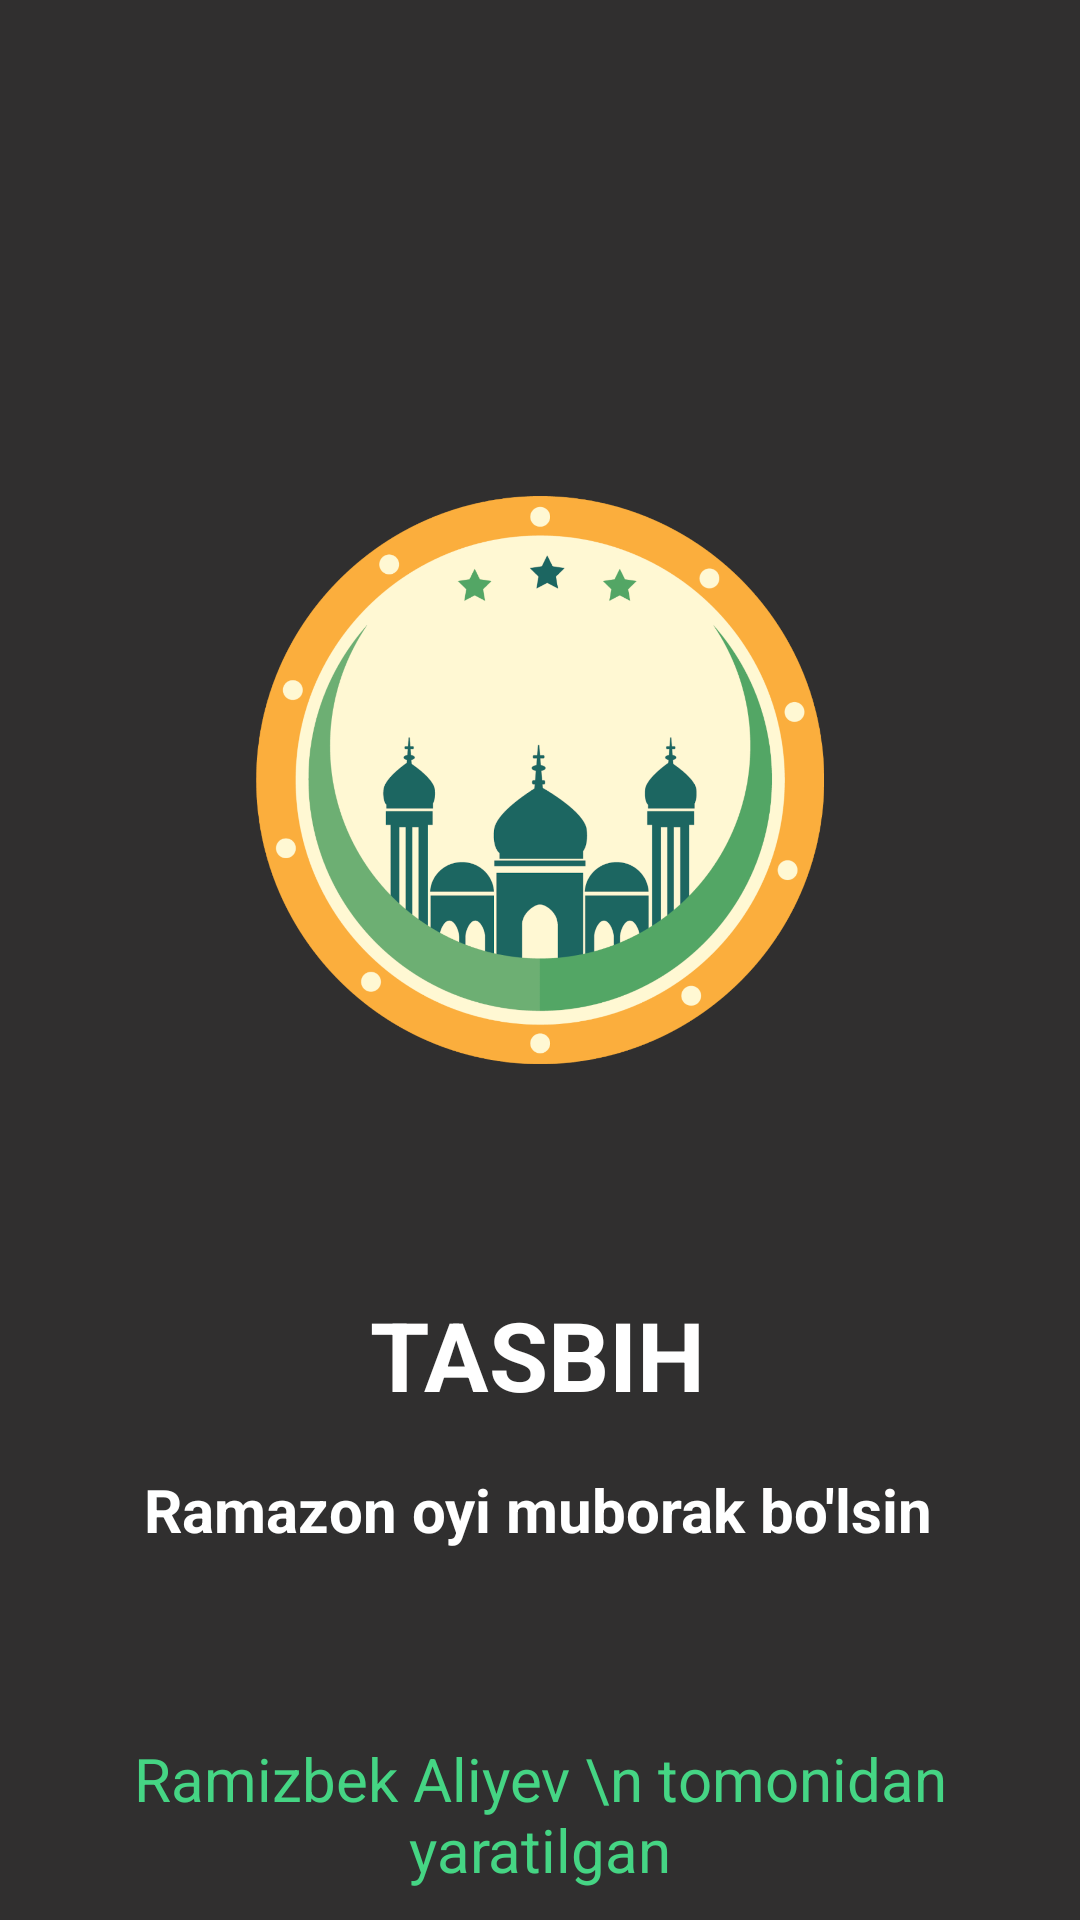

This screen was rendered from an Android layout file. Write that file and the resources it references.
<!-- AndroidManifest.xml: application theme Theme.Tasbeh -->
<!-- res/layout/activity_main2.xml -->
<?xml version="1.0" encoding="utf-8"?>
<androidx.constraintlayout.widget.ConstraintLayout xmlns:android="http://schemas.android.com/apk/res/android"
    xmlns:app="http://schemas.android.com/apk/res-auto"
    xmlns:tools="http://schemas.android.com/tools"
    android:layout_width="match_parent"
    android:background="#302F2F"
    android:layout_height="match_parent"
    tools:context=".MainActivity2">

    <ImageView
        android:id="@+id/imageView"
        android:layout_width="220dp"
        android:layout_height="220dp"
        android:layout_marginTop="150dp"
        android:background="@drawable/ad"
        app:layout_constraintEnd_toEndOf="parent"
        app:layout_constraintStart_toStartOf="parent"
        app:layout_constraintTop_toTopOf="parent" />

    <TextView
        android:id="@+id/textView"
        android:layout_width="wrap_content"
        android:layout_height="wrap_content"
        android:layout_marginTop="60dp"
        android:text="TASBIH"
        android:textColor="@color/white"
        android:textSize="32sp"
        android:textStyle="bold"
        app:layout_constraintEnd_toEndOf="parent"
        app:layout_constraintHorizontal_bias="0.497"
        app:layout_constraintStart_toStartOf="parent"
        app:layout_constraintTop_toBottomOf="@+id/imageView" />


    <TextView
        android:id="@+id/tv_salom"
        android:layout_width="wrap_content"
        android:layout_height="wrap_content"
        android:text="Ramazon oyi muborak bo'lsin"
        android:textColor="@color/white"
        android:textSize="20sp"
        android:textStyle="bold"
        app:layout_constraintBottom_toTopOf="@+id/textView2"
        app:layout_constraintEnd_toEndOf="parent"
        app:layout_constraintHorizontal_bias="0.496"
        app:layout_constraintStart_toStartOf="parent"
        app:layout_constraintTop_toBottomOf="@+id/textView"
        app:layout_constraintVertical_bias="0.209" />

    <TextView
        android:id="@+id/textView2"
        android:layout_width="match_parent"
        android:layout_height="wrap_content"
        android:layout_marginBottom="10dp"
        android:gravity="center"
        android:text="Ramizbek Aliyev \n tomonidan yaratilgan"
        android:textColor="#45D584"
        android:textSize="20sp"
        app:layout_constraintBottom_toBottomOf="parent" />


</androidx.constraintlayout.widget.ConstraintLayout>
<!-- resources referenced by this layout -->
<resources>
  <!-- drawable ad: png bitmap (drawable, 249002 bytes) -->
  <style name="Theme.Tasbeh" parent="Theme.MaterialComponents.DayNight.NoActionBar">
          
          <item name="colorPrimary">@color/purple_500</item>
          <item name="colorPrimaryVariant">@color/purple_700</item>
          <item name="colorOnPrimary">@color/white</item>
          
          <item name="colorSecondary">@color/teal_200</item>
          <item name="colorSecondaryVariant">@color/teal_700</item>
          <item name="colorOnSecondary">@color/black</item>
          
          <item name="android:statusBarColor" tools:targetApi="l">?attr/colorPrimaryVariant</item>
          
      </style>
  <!-- not gathered from this repository: default colours our renderer supplied (Android Studio template values) -->
  <color name="purple_500">#FF6200EE</color>
  <color name="purple_700">#FF3700B3</color>
  <color name="teal_200">#FF03DAC5</color>
  <color name="teal_700">#FF018786</color>
  <color name="black">#FF000000</color>
  <color name="white">#FFFFFFFF</color>
</resources>
